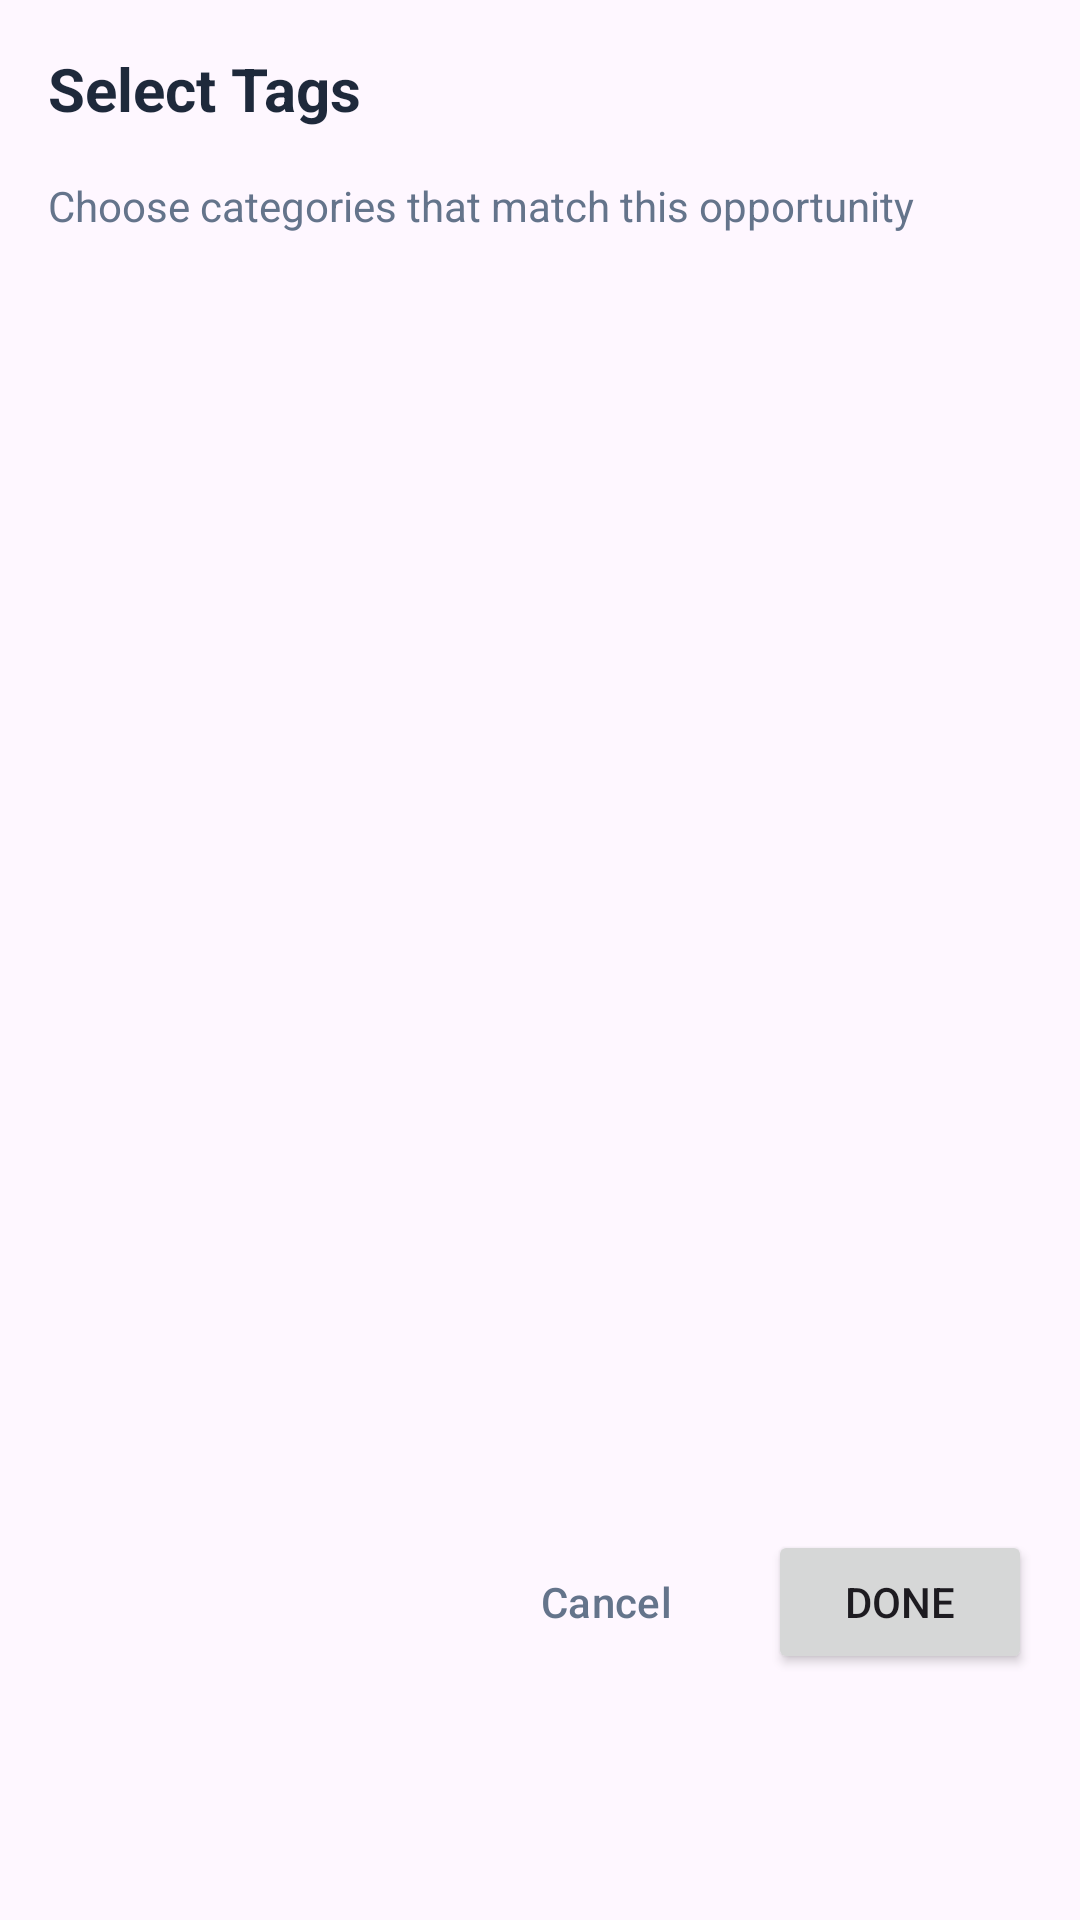

Reconstruct the res/layout file that produces this screen, plus the resources it refers to.
<!-- AndroidManifest.xml: application theme Theme.MatchingHandApp -->
<!-- res/layout/dialog_select_tags.xml -->
<?xml version="1.0" encoding="utf-8"?>
<LinearLayout xmlns:android="http://schemas.android.com/apk/res/android"
    xmlns:app="http://schemas.android.com/apk/res-auto"
    android:layout_width="match_parent"
    android:layout_height="wrap_content"
    android:orientation="vertical"
    android:padding="16dp">

    <TextView
        android:layout_width="wrap_content"
        android:layout_height="wrap_content"
        android:text="Select Tags"
        android:textSize="20sp"
        android:textStyle="bold"
        android:textColor="#1E293B"
        android:layout_marginBottom="16dp" />

    <TextView
        android:layout_width="wrap_content"
        android:layout_height="wrap_content"
        android:text="Choose categories that match this opportunity"
        android:textSize="14sp"
        android:textColor="#64748B"
        android:layout_marginBottom="16dp" />

    <ScrollView
        android:layout_width="match_parent"
        android:layout_height="400dp"
        android:layout_marginBottom="16dp">

        <com.google.android.material.chip.ChipGroup
            android:id="@+id/dialogTagChipGroup"
            android:layout_width="match_parent"
            android:layout_height="wrap_content"
            app:singleSelection="false"
            app:chipSpacing="8dp" />

    </ScrollView>

    <LinearLayout
        android:layout_width="match_parent"
        android:layout_height="wrap_content"
        android:orientation="horizontal"
        android:gravity="end">

        <Button
            android:id="@+id/btnCancel"
            android:layout_width="wrap_content"
            android:layout_height="wrap_content"
            android:text="Cancel"
            android:textColor="#64748B"
            android:background="@android:color/transparent"
            style="?attr/materialButtonOutlinedStyle" />

        <Button
            android:id="@+id/btnDone"
            android:layout_width="wrap_content"
            android:layout_height="wrap_content"
            android:text="Done"
            android:layout_marginStart="8dp" />

    </LinearLayout>

</LinearLayout>
<!-- resources referenced by this layout -->
<resources>
  <style name="Theme.MatchingHandApp" parent="Base.Theme.MatchingHandApp" />
  <style name="Base.Theme.MatchingHandApp" parent="Theme.Material3.DayNight.NoActionBar">
          
          
      </style>
</resources>
